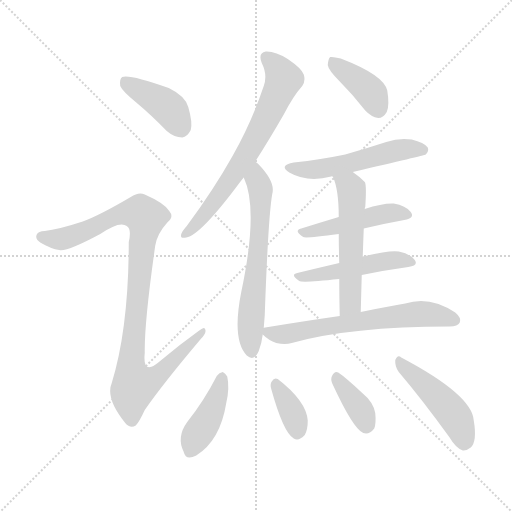
t = 0.00 s
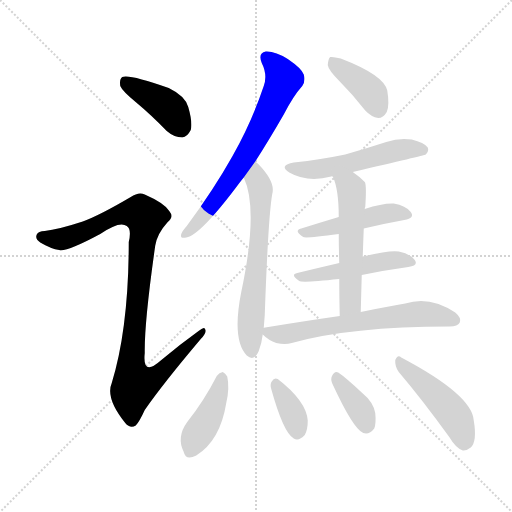
t = 1.99 s
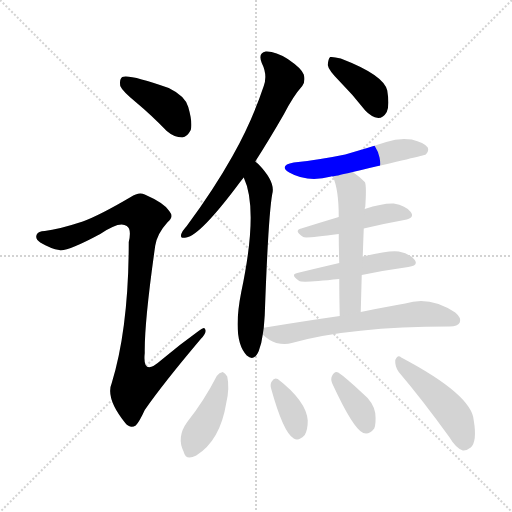
t = 3.97 s
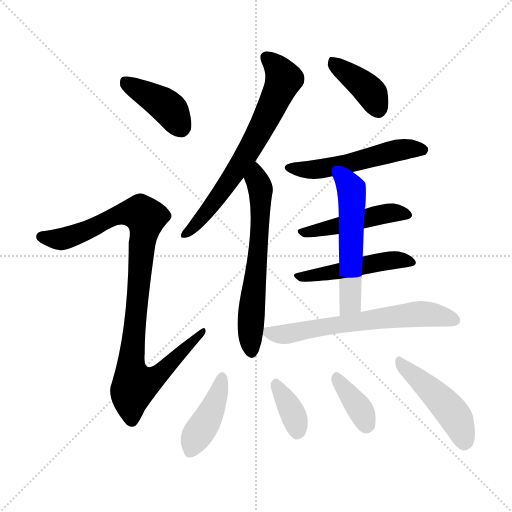
t = 5.96 s
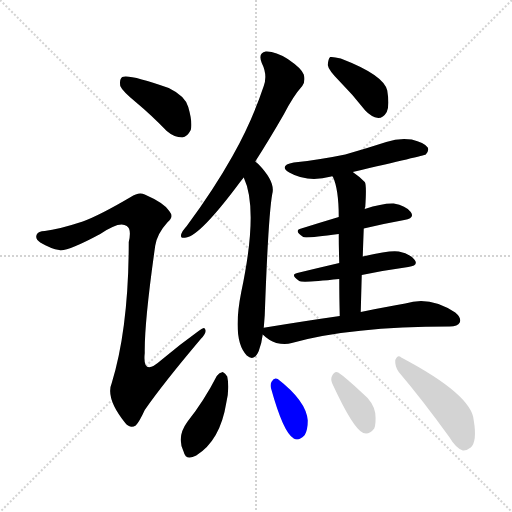
t = 7.94 s
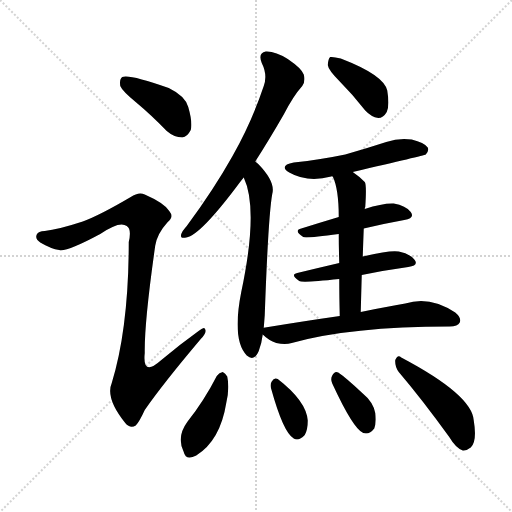
t = 9.93 s

The animated SVG that drew these frames (rendered in a browser with its animation timeline set to each time). Animation: 14 CSS @keyframes rules; one cycle of 9.93 s.

<svg version="1.1" viewBox="0 0 1024 1024" xmlns="http://www.w3.org/2000/svg">
  <g stroke="lightgray" stroke-dasharray="1,1" stroke-width="1" transform="scale(4, 4)">
    <line x1="0" y1="0" x2="256" y2="256"></line>
    <line x1="256" y1="0" x2="0" y2="256"></line>
    <line x1="128" y1="0" x2="128" y2="256"></line>
    <line x1="0" y1="128" x2="256" y2="128"></line>
  </g>
<g transform="scale(1, -1) translate(0, -900)">
   <style type="text/css">
    @keyframes keyframes0 {
      from {
       stroke: blue;
       stroke-dashoffset: 407;
       stroke-width: 128;
       }
       57% {
       animation-timing-function: step-end;
       stroke: blue;
       stroke-dashoffset: 0;
       stroke-width: 128;
       }
       to {
       stroke: black;
       stroke-width: 1024;
       }
       }
       #make-me-a-hanzi-animation-0 {
         animation: keyframes0 0.581217s both;
         animation-delay: 0.000000s;
         animation-timing-function: linear;
       }
    @keyframes keyframes1 {
      from {
       stroke: blue;
       stroke-dashoffset: 990;
       stroke-width: 128;
       }
       76% {
       animation-timing-function: step-end;
       stroke: blue;
       stroke-dashoffset: 0;
       stroke-width: 128;
       }
       to {
       stroke: black;
       stroke-width: 1024;
       }
       }
       #make-me-a-hanzi-animation-1 {
         animation: keyframes1 1.055664s both;
         animation-delay: 0.581217s;
         animation-timing-function: linear;
       }
    @keyframes keyframes2 {
      from {
       stroke: blue;
       stroke-dashoffset: 680;
       stroke-width: 128;
       }
       69% {
       animation-timing-function: step-end;
       stroke: blue;
       stroke-dashoffset: 0;
       stroke-width: 128;
       }
       to {
       stroke: black;
       stroke-width: 1024;
       }
       }
       #make-me-a-hanzi-animation-2 {
         animation: keyframes2 0.803385s both;
         animation-delay: 1.636882s;
         animation-timing-function: linear;
       }
    @keyframes keyframes3 {
      from {
       stroke: blue;
       stroke-dashoffset: 630;
       stroke-width: 128;
       }
       67% {
       animation-timing-function: step-end;
       stroke: blue;
       stroke-dashoffset: 0;
       stroke-width: 128;
       }
       to {
       stroke: black;
       stroke-width: 1024;
       }
       }
       #make-me-a-hanzi-animation-3 {
         animation: keyframes3 0.762695s both;
         animation-delay: 2.440267s;
         animation-timing-function: linear;
       }
    @keyframes keyframes4 {
      from {
       stroke: blue;
       stroke-dashoffset: 391;
       stroke-width: 128;
       }
       56% {
       animation-timing-function: step-end;
       stroke: blue;
       stroke-dashoffset: 0;
       stroke-width: 128;
       }
       to {
       stroke: black;
       stroke-width: 1024;
       }
       }
       #make-me-a-hanzi-animation-4 {
         animation: keyframes4 0.568197s both;
         animation-delay: 3.202962s;
         animation-timing-function: linear;
       }
    @keyframes keyframes5 {
      from {
       stroke: blue;
       stroke-dashoffset: 528;
       stroke-width: 128;
       }
       63% {
       animation-timing-function: step-end;
       stroke: blue;
       stroke-dashoffset: 0;
       stroke-width: 128;
       }
       to {
       stroke: black;
       stroke-width: 1024;
       }
       }
       #make-me-a-hanzi-animation-5 {
         animation: keyframes5 0.679688s both;
         animation-delay: 3.771159s;
         animation-timing-function: linear;
       }
    @keyframes keyframes6 {
      from {
       stroke: blue;
       stroke-dashoffset: 470;
       stroke-width: 128;
       }
       60% {
       animation-timing-function: step-end;
       stroke: blue;
       stroke-dashoffset: 0;
       stroke-width: 128;
       }
       to {
       stroke: black;
       stroke-width: 1024;
       }
       }
       #make-me-a-hanzi-animation-6 {
         animation: keyframes6 0.632487s both;
         animation-delay: 4.450846s;
         animation-timing-function: linear;
       }
    @keyframes keyframes7 {
      from {
       stroke: blue;
       stroke-dashoffset: 486;
       stroke-width: 128;
       }
       61% {
       animation-timing-function: step-end;
       stroke: blue;
       stroke-dashoffset: 0;
       stroke-width: 128;
       }
       to {
       stroke: black;
       stroke-width: 1024;
       }
       }
       #make-me-a-hanzi-animation-7 {
         animation: keyframes7 0.645508s both;
         animation-delay: 5.083333s;
         animation-timing-function: linear;
       }
    @keyframes keyframes8 {
      from {
       stroke: blue;
       stroke-dashoffset: 544;
       stroke-width: 128;
       }
       64% {
       animation-timing-function: step-end;
       stroke: blue;
       stroke-dashoffset: 0;
       stroke-width: 128;
       }
       to {
       stroke: black;
       stroke-width: 1024;
       }
       }
       #make-me-a-hanzi-animation-8 {
         animation: keyframes8 0.692708s both;
         animation-delay: 5.728841s;
         animation-timing-function: linear;
       }
    @keyframes keyframes9 {
      from {
       stroke: blue;
       stroke-dashoffset: 639;
       stroke-width: 128;
       }
       68% {
       animation-timing-function: step-end;
       stroke: blue;
       stroke-dashoffset: 0;
       stroke-width: 128;
       }
       to {
       stroke: black;
       stroke-width: 1024;
       }
       }
       #make-me-a-hanzi-animation-9 {
         animation: keyframes9 0.770020s both;
         animation-delay: 6.421549s;
         animation-timing-function: linear;
       }
    @keyframes keyframes10 {
      from {
       stroke: blue;
       stroke-dashoffset: 416;
       stroke-width: 128;
       }
       58% {
       animation-timing-function: step-end;
       stroke: blue;
       stroke-dashoffset: 0;
       stroke-width: 128;
       }
       to {
       stroke: black;
       stroke-width: 1024;
       }
       }
       #make-me-a-hanzi-animation-10 {
         animation: keyframes10 0.588542s both;
         animation-delay: 7.191569s;
         animation-timing-function: linear;
       }
    @keyframes keyframes11 {
      from {
       stroke: blue;
       stroke-dashoffset: 357;
       stroke-width: 128;
       }
       54% {
       animation-timing-function: step-end;
       stroke: blue;
       stroke-dashoffset: 0;
       stroke-width: 128;
       }
       to {
       stroke: black;
       stroke-width: 1024;
       }
       }
       #make-me-a-hanzi-animation-11 {
         animation: keyframes11 0.540527s both;
         animation-delay: 7.780111s;
         animation-timing-function: linear;
       }
    @keyframes keyframes12 {
      from {
       stroke: blue;
       stroke-dashoffset: 368;
       stroke-width: 128;
       }
       55% {
       animation-timing-function: step-end;
       stroke: blue;
       stroke-dashoffset: 0;
       stroke-width: 128;
       }
       to {
       stroke: black;
       stroke-width: 1024;
       }
       }
       #make-me-a-hanzi-animation-12 {
         animation: keyframes12 0.549479s both;
         animation-delay: 8.320638s;
         animation-timing-function: linear;
       }
    @keyframes keyframes13 {
      from {
       stroke: blue;
       stroke-dashoffset: 468;
       stroke-width: 128;
       }
       60% {
       animation-timing-function: step-end;
       stroke: blue;
       stroke-dashoffset: 0;
       stroke-width: 128;
       }
       to {
       stroke: black;
       stroke-width: 1024;
       }
       }
       #make-me-a-hanzi-animation-13 {
         animation: keyframes13 0.630859s both;
         animation-delay: 8.870117s;
         animation-timing-function: linear;
       }
</style>
<path d="M 272.5 695.0 Q 302.5 670.0 333.5 638.0 Q 348.5 625.0 364.5 625.0 Q 374.5 626.0 381.5 640.0 Q 385.5 655.0 376.5 686.0 Q 370.5 708.0 337.5 724.0 Q 258.5 752.0 244.5 746.0 Q 238.5 742.0 240.5 728.0 Q 244.5 718.0 272.5 695.0 Z" fill="lightgray"></path> 
<path d="M 165.5 457.0 Q 116.5 441.0 89.5 438.0 Q 76.5 438.0 73.5 431.0 Q 69.5 422.0 80.5 415.0 Q 102.5 402.0 118.5 400.0 Q 133.5 396.0 200.5 432.0 Q 239.5 459.0 253.5 448.0 Q 263.5 442.0 257.5 416.0 Q 257.5 245.0 223.5 134.0 Q 210.5 104.0 250.5 54.0 Q 260.5 42.0 271.5 49.0 Q 278.5 56.0 289.5 80.0 Q 325.5 132.0 401.5 222.0 Q 413.5 234.0 410.5 241.0 Q 409.5 248.0 398.5 239.0 Q 359.5 211.0 321.5 179.0 Q 284.5 146.0 289.5 194.0 Q 288.5 255.0 310.5 409.0 Q 314.5 433.0 335.5 456.0 Q 348.5 466.0 338.5 478.0 Q 328.5 494.0 289.5 511.0 Q 277.5 517.0 261.5 506.0 Q 200.5 470.0 165.5 457.0 Z" fill="lightgray"></path> 
<path d="M 510.5 577.0 Q 537.5 619.0 567.5 671.0 Q 586.5 708.0 604.5 728.0 Q 611.5 738.0 607.5 751.0 Q 603.5 763.0 575.5 782.0 Q 550.5 798.0 531.5 797.0 Q 515.5 794.0 523.5 774.0 Q 535.5 750.0 527.5 728.0 Q 503.5 656.0 464.5 587.0 Q 427.5 521.0 373.5 448.0 Q 364.5 438.0 362.5 432.0 Q 359.5 422.0 372.5 425.0 Q 400.5 429.0 479.5 535.0 Q 482.5 539.0 487.5 545.0 L 510.5 577.0 Z" fill="lightgray"></path> 
<path d="M 527.5 244.0 Q 528.5 257.0 529.5 270.0 Q 536.5 468.0 544.5 512.0 Q 551.5 536.0 516.5 572.0 Q 513.5 575.0 510.5 577.0 C 488.5 597.0 476.5 573.0 487.5 545.0 Q 517.5 481.0 482.5 316.0 Q 463.5 220.0 493.5 189.0 Q 508.5 176.0 517.5 198.0 Q 523.5 214.0 525.5 231.0 L 527.5 244.0 Z" fill="lightgray"></path> 
<path d="M 680.5 736.0 Q 705.5 711.0 730.5 679.0 Q 742.5 666.0 756.5 664.0 Q 766.5 664.0 773.5 676.0 Q 779.5 689.0 774.5 719.0 Q 767.5 750.0 681.5 783.0 Q 666.5 787.0 660.5 786.0 Q 656.5 783.0 655.5 770.0 Q 656.5 760.0 680.5 736.0 Z" fill="lightgray"></path> 
<path d="M 705.5 556.0 Q 847.5 589.0 851.5 591.0 Q 858.5 598.0 855.5 605.0 Q 848.5 615.0 823.5 621.0 Q 798.5 625.0 772.5 616.0 Q 732.5 603.0 690.5 591.0 Q 642.5 581.0 587.5 575.0 Q 556.5 569.0 578.5 555.0 Q 615.5 534.0 662.5 547.0 Q 663.5 548.0 665.5 547.0 C 670.5 548.0 676.5 549.0 705.5 556.0 Z" fill="lightgray"></path> 
<path d="M 727.5 443.0 Q 769.5 453.0 808.5 460.0 Q 830.5 464.0 821.5 476.0 Q 811.5 489.0 787.5 493.0 Q 765.5 494.0 729.5 482.0 L 677.5 466.0 Q 637.5 454.0 602.5 443.0 Q 586.5 439.0 606.5 426.0 Q 610.5 423.0 677.5 432.0 L 727.5 443.0 Z" fill="lightgray"></path> 
<path d="M 723.5 350.0 Q 772.5 360.0 816.5 366.0 Q 837.5 369.0 829.5 380.0 Q 819.5 393.0 797.5 397.0 Q 779.5 400.0 725.5 387.0 L 678.5 374.0 Q 635.5 364.0 594.5 354.0 Q 579.5 351.0 598.5 338.0 Q 604.5 334.0 678.5 342.0 L 723.5 350.0 Z" fill="lightgray"></path> 
<path d="M 721.5 276.0 Q 722.5 315.0 723.5 350.0 L 725.5 387.0 Q 726.5 417.0 727.5 443.0 L 729.5 482.0 Q 729.5 485.0 730.5 486.0 Q 733.5 531.0 729.5 536.0 Q 717.5 548.0 705.5 556.0 C 681.5 574.0 654.5 575.0 665.5 547.0 Q 677.5 522.0 677.5 466.0 L 677.5 432.0 Q 677.5 408.0 678.5 374.0 L 678.5 342.0 Q 678.5 309.0 679.5 268.0 C 680.5 238.0 720.5 246.0 721.5 276.0 Z" fill="lightgray"></path> 
<path d="M 525.5 231.0 Q 537.5 219.0 552.5 214.0 Q 570.5 210.0 583.5 214.0 Q 700.5 247.0 899.5 247.0 Q 915.5 247.0 919.5 255.0 Q 923.5 264.0 910.5 275.0 Q 859.5 309.0 810.5 293.0 Q 773.5 287.0 721.5 276.0 L 679.5 268.0 Q 609.5 258.0 530.5 245.0 Q 526.5 245.0 527.5 244.0 C 513.5 241.0 513.5 241.0 525.5 231.0 Z" fill="lightgray"></path> 
<path d="M 433.5 148.0 Q 408.5 99.0 374.5 56.0 Q 352.5 26.0 367.5 -4.0 Q 371.5 -22.0 392.5 -11.0 Q 440.5 19.0 452.5 94.0 Q 459.5 124.0 454.5 147.0 Q 450.5 154.0 445.5 156.0 Q 438.5 155.0 433.5 148.0 Z" fill="lightgray"></path> 
<path d="M 542.5 122.0 Q 566.5 35.0 587.5 23.0 Q 597.5 17.0 609.5 30.0 Q 615.5 40.0 615.5 59.0 Q 612.5 98.0 555.5 142.0 Q 548.5 146.0 543.5 137.0 Q 539.5 131.0 542.5 122.0 Z" fill="lightgray"></path> 
<path d="M 664.5 133.0 Q 706.5 42.0 726.5 34.0 Q 738.5 30.0 748.5 43.0 Q 752.5 53.0 750.5 74.0 Q 746.5 96.0 724.5 114.0 Q 691.5 145.0 676.5 155.0 Q 669.5 159.0 664.5 149.0 Q 660.5 142.0 664.5 133.0 Z" fill="lightgray"></path> 
<path d="M 797.5 156.0 Q 843.5 102.0 898.5 26.0 Q 911.5 4.0 925.5 -1.0 Q 932.5 -2.0 941.5 5.0 Q 954.5 17.0 947.5 59.0 Q 944.5 110.0 802.5 185.0 Q 795.5 192.0 790.5 180.0 Q 789.5 167.0 797.5 156.0 Z" fill="lightgray"></path> 
      <clipPath id="make-me-a-hanzi-clip-0">
      <path d="M 272.5 695.0 Q 302.5 670.0 333.5 638.0 Q 348.5 625.0 364.5 625.0 Q 374.5 626.0 381.5 640.0 Q 385.5 655.0 376.5 686.0 Q 370.5 708.0 337.5 724.0 Q 258.5 752.0 244.5 746.0 Q 238.5 742.0 240.5 728.0 Q 244.5 718.0 272.5 695.0 Z" fill="lightgray"></path>
      </clipPath>
      <path clip-path="url(#make-me-a-hanzi-clip-0)" d="M 249.5 739.0 L 328.5 691.0 L 348.5 669.0 L 361.5 643.0 " fill="none" id="make-me-a-hanzi-animation-0" stroke-dasharray="279 558" stroke-linecap="round"></path>

      <clipPath id="make-me-a-hanzi-clip-1">
      <path d="M 165.5 457.0 Q 116.5 441.0 89.5 438.0 Q 76.5 438.0 73.5 431.0 Q 69.5 422.0 80.5 415.0 Q 102.5 402.0 118.5 400.0 Q 133.5 396.0 200.5 432.0 Q 239.5 459.0 253.5 448.0 Q 263.5 442.0 257.5 416.0 Q 257.5 245.0 223.5 134.0 Q 210.5 104.0 250.5 54.0 Q 260.5 42.0 271.5 49.0 Q 278.5 56.0 289.5 80.0 Q 325.5 132.0 401.5 222.0 Q 413.5 234.0 410.5 241.0 Q 409.5 248.0 398.5 239.0 Q 359.5 211.0 321.5 179.0 Q 284.5 146.0 289.5 194.0 Q 288.5 255.0 310.5 409.0 Q 314.5 433.0 335.5 456.0 Q 348.5 466.0 338.5 478.0 Q 328.5 494.0 289.5 511.0 Q 277.5 517.0 261.5 506.0 Q 200.5 470.0 165.5 457.0 Z" fill="lightgray"></path>
      </clipPath>
      <path clip-path="url(#make-me-a-hanzi-clip-1)" d="M 83.5 426.0 L 133.5 424.0 L 246.5 474.0 L 282.5 473.0 L 291.5 465.0 L 261.5 159.0 L 269.5 130.0 L 314.5 148.0 L 404.5 237.0 " fill="none" id="make-me-a-hanzi-animation-1" stroke-dasharray="862 1724" stroke-linecap="round"></path>

      <clipPath id="make-me-a-hanzi-clip-2">
      <path d="M 510.5 577.0 Q 537.5 619.0 567.5 671.0 Q 586.5 708.0 604.5 728.0 Q 611.5 738.0 607.5 751.0 Q 603.5 763.0 575.5 782.0 Q 550.5 798.0 531.5 797.0 Q 515.5 794.0 523.5 774.0 Q 535.5 750.0 527.5 728.0 Q 503.5 656.0 464.5 587.0 Q 427.5 521.0 373.5 448.0 Q 364.5 438.0 362.5 432.0 Q 359.5 422.0 372.5 425.0 Q 400.5 429.0 479.5 535.0 Q 482.5 539.0 487.5 545.0 L 510.5 577.0 Z" fill="lightgray"></path>
      </clipPath>
      <path clip-path="url(#make-me-a-hanzi-clip-2)" d="M 533.5 783.0 L 555.5 764.0 L 567.5 742.0 L 546.5 692.0 L 495.5 595.0 L 444.5 516.0 L 370.5 432.0 " fill="none" id="make-me-a-hanzi-animation-2" stroke-dasharray="552 1104" stroke-linecap="round"></path>

      <clipPath id="make-me-a-hanzi-clip-3">
      <path d="M 527.5 244.0 Q 528.5 257.0 529.5 270.0 Q 536.5 468.0 544.5 512.0 Q 551.5 536.0 516.5 572.0 Q 513.5 575.0 510.5 577.0 C 488.5 597.0 476.5 573.0 487.5 545.0 Q 517.5 481.0 482.5 316.0 Q 463.5 220.0 493.5 189.0 Q 508.5 176.0 517.5 198.0 Q 523.5 214.0 525.5 231.0 L 527.5 244.0 Z" fill="lightgray"></path>
      </clipPath>
      <path clip-path="url(#make-me-a-hanzi-clip-3)" d="M 509.5 570.0 L 521.5 497.0 L 500.5 246.0 L 503.5 198.0 " fill="none" id="make-me-a-hanzi-animation-3" stroke-dasharray="502 1004" stroke-linecap="round"></path>

      <clipPath id="make-me-a-hanzi-clip-4">
      <path d="M 680.5 736.0 Q 705.5 711.0 730.5 679.0 Q 742.5 666.0 756.5 664.0 Q 766.5 664.0 773.5 676.0 Q 779.5 689.0 774.5 719.0 Q 767.5 750.0 681.5 783.0 Q 666.5 787.0 660.5 786.0 Q 656.5 783.0 655.5 770.0 Q 656.5 760.0 680.5 736.0 Z" fill="lightgray"></path>
      </clipPath>
      <path clip-path="url(#make-me-a-hanzi-clip-4)" d="M 664.5 780.0 L 734.5 723.0 L 755.5 683.0 " fill="none" id="make-me-a-hanzi-animation-4" stroke-dasharray="263 526" stroke-linecap="round"></path>

      <clipPath id="make-me-a-hanzi-clip-5">
      <path d="M 705.5 556.0 Q 847.5 589.0 851.5 591.0 Q 858.5 598.0 855.5 605.0 Q 848.5 615.0 823.5 621.0 Q 798.5 625.0 772.5 616.0 Q 732.5 603.0 690.5 591.0 Q 642.5 581.0 587.5 575.0 Q 556.5 569.0 578.5 555.0 Q 615.5 534.0 662.5 547.0 Q 663.5 548.0 665.5 547.0 C 670.5 548.0 676.5 549.0 705.5 556.0 Z" fill="lightgray"></path>
      </clipPath>
      <path clip-path="url(#make-me-a-hanzi-clip-5)" d="M 580.5 566.0 L 637.5 561.0 L 715.5 576.0 L 795.5 600.0 L 847.5 600.0 " fill="none" id="make-me-a-hanzi-animation-5" stroke-dasharray="400 800" stroke-linecap="round"></path>

      <clipPath id="make-me-a-hanzi-clip-6">
      <path d="M 727.5 443.0 Q 769.5 453.0 808.5 460.0 Q 830.5 464.0 821.5 476.0 Q 811.5 489.0 787.5 493.0 Q 765.5 494.0 729.5 482.0 L 677.5 466.0 Q 637.5 454.0 602.5 443.0 Q 586.5 439.0 606.5 426.0 Q 610.5 423.0 677.5 432.0 L 727.5 443.0 Z" fill="lightgray"></path>
      </clipPath>
      <path clip-path="url(#make-me-a-hanzi-clip-6)" d="M 603.5 434.0 L 663.5 443.0 L 771.5 473.0 L 812.5 470.0 " fill="none" id="make-me-a-hanzi-animation-6" stroke-dasharray="342 684" stroke-linecap="round"></path>

      <clipPath id="make-me-a-hanzi-clip-7">
      <path d="M 723.5 350.0 Q 772.5 360.0 816.5 366.0 Q 837.5 369.0 829.5 380.0 Q 819.5 393.0 797.5 397.0 Q 779.5 400.0 725.5 387.0 L 678.5 374.0 Q 635.5 364.0 594.5 354.0 Q 579.5 351.0 598.5 338.0 Q 604.5 334.0 678.5 342.0 L 723.5 350.0 Z" fill="lightgray"></path>
      </clipPath>
      <path clip-path="url(#make-me-a-hanzi-clip-7)" d="M 595.5 346.0 L 665.5 354.0 L 784.5 380.0 L 821.5 375.0 " fill="none" id="make-me-a-hanzi-animation-7" stroke-dasharray="358 716" stroke-linecap="round"></path>

      <clipPath id="make-me-a-hanzi-clip-8">
      <path d="M 721.5 276.0 Q 722.5 315.0 723.5 350.0 L 725.5 387.0 Q 726.5 417.0 727.5 443.0 L 729.5 482.0 Q 729.5 485.0 730.5 486.0 Q 733.5 531.0 729.5 536.0 Q 717.5 548.0 705.5 556.0 C 681.5 574.0 654.5 575.0 665.5 547.0 Q 677.5 522.0 677.5 466.0 L 677.5 432.0 Q 677.5 408.0 678.5 374.0 L 678.5 342.0 Q 678.5 309.0 679.5 268.0 C 680.5 238.0 720.5 246.0 721.5 276.0 Z" fill="lightgray"></path>
      </clipPath>
      <path clip-path="url(#make-me-a-hanzi-clip-8)" d="M 673.5 545.0 L 702.5 522.0 L 704.5 497.0 L 701.5 300.0 L 685.5 276.0 " fill="none" id="make-me-a-hanzi-animation-8" stroke-dasharray="416 832" stroke-linecap="round"></path>

      <clipPath id="make-me-a-hanzi-clip-9">
      <path d="M 525.5 231.0 Q 537.5 219.0 552.5 214.0 Q 570.5 210.0 583.5 214.0 Q 700.5 247.0 899.5 247.0 Q 915.5 247.0 919.5 255.0 Q 923.5 264.0 910.5 275.0 Q 859.5 309.0 810.5 293.0 Q 773.5 287.0 721.5 276.0 L 679.5 268.0 Q 609.5 258.0 530.5 245.0 Q 526.5 245.0 527.5 244.0 C 513.5 241.0 513.5 241.0 525.5 231.0 Z" fill="lightgray"></path>
      </clipPath>
      <path clip-path="url(#make-me-a-hanzi-clip-9)" d="M 531.5 237.0 L 572.5 232.0 L 823.5 271.0 L 880.5 269.0 L 909.5 259.0 " fill="none" id="make-me-a-hanzi-animation-9" stroke-dasharray="511 1022" stroke-linecap="round"></path>

      <clipPath id="make-me-a-hanzi-clip-10">
      <path d="M 433.5 148.0 Q 408.5 99.0 374.5 56.0 Q 352.5 26.0 367.5 -4.0 Q 371.5 -22.0 392.5 -11.0 Q 440.5 19.0 452.5 94.0 Q 459.5 124.0 454.5 147.0 Q 450.5 154.0 445.5 156.0 Q 438.5 155.0 433.5 148.0 Z" fill="lightgray"></path>
      </clipPath>
      <path clip-path="url(#make-me-a-hanzi-clip-10)" d="M 443.5 145.0 L 426.5 88.0 L 381.5 -2.0 " fill="none" id="make-me-a-hanzi-animation-10" stroke-dasharray="288 576" stroke-linecap="round"></path>

      <clipPath id="make-me-a-hanzi-clip-11">
      <path d="M 542.5 122.0 Q 566.5 35.0 587.5 23.0 Q 597.5 17.0 609.5 30.0 Q 615.5 40.0 615.5 59.0 Q 612.5 98.0 555.5 142.0 Q 548.5 146.0 543.5 137.0 Q 539.5 131.0 542.5 122.0 Z" fill="lightgray"></path>
      </clipPath>
      <path clip-path="url(#make-me-a-hanzi-clip-11)" d="M 553.5 129.0 L 584.5 75.0 L 594.5 38.0 " fill="none" id="make-me-a-hanzi-animation-11" stroke-dasharray="229 458" stroke-linecap="round"></path>

      <clipPath id="make-me-a-hanzi-clip-12">
      <path d="M 664.5 133.0 Q 706.5 42.0 726.5 34.0 Q 738.5 30.0 748.5 43.0 Q 752.5 53.0 750.5 74.0 Q 746.5 96.0 724.5 114.0 Q 691.5 145.0 676.5 155.0 Q 669.5 159.0 664.5 149.0 Q 660.5 142.0 664.5 133.0 Z" fill="lightgray"></path>
      </clipPath>
      <path clip-path="url(#make-me-a-hanzi-clip-12)" d="M 674.5 144.0 L 720.5 81.0 L 731.5 49.0 " fill="none" id="make-me-a-hanzi-animation-12" stroke-dasharray="240 480" stroke-linecap="round"></path>

      <clipPath id="make-me-a-hanzi-clip-13">
      <path d="M 797.5 156.0 Q 843.5 102.0 898.5 26.0 Q 911.5 4.0 925.5 -1.0 Q 932.5 -2.0 941.5 5.0 Q 954.5 17.0 947.5 59.0 Q 944.5 110.0 802.5 185.0 Q 795.5 192.0 790.5 180.0 Q 789.5 167.0 797.5 156.0 Z" fill="lightgray"></path>
      </clipPath>
      <path clip-path="url(#make-me-a-hanzi-clip-13)" d="M 799.5 175.0 L 903.5 76.0 L 920.5 46.0 L 927.5 13.0 " fill="none" id="make-me-a-hanzi-animation-13" stroke-dasharray="340 680" stroke-linecap="round"></path>

</g>
</svg>
